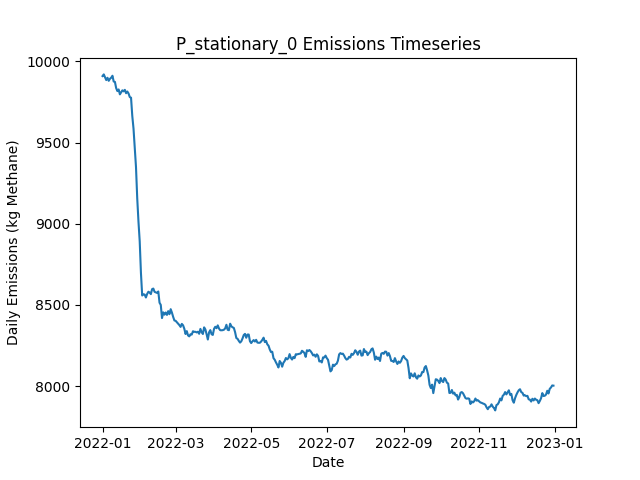

Values plotted in this chart, from the file beside it:
Date, Daily Emissions (Kg Methane), Daily Mitigable Emissions (Kg Methane), Daily Non-Mitigable Emissions (Kg Methan…, Daily Cost ($), Active Leaks, New Leaks, Leaks Repaired, Leaks Naturally Repaired, Leaks Tagged, Daily Repair Cost ($), Daily Natural Repair Cost ($), stationary Deployment Cost ($), stationary Sites flagged for Follow-Up, stationary Leaks tagged for repair, stationary Sites Visited, stationary Travel Time (Minutes), stationary Survey Time (Minutes), OGI_FU Deployment Cost ($), OGI_FU Sites flagged for Follow-Up, OGI_FU Leaks tagged for repair, OGI_FU Sites Visited, OGI_FU Travel Time (Minutes), OGI_FU Survey Time (Minutes)
2022-01-01, 9909, 6782, 3127, 6300, 3575, 3604, 0, 20, 0.00000, 0.00000, 4000, 6300, 0, , 100, 0, 0, 0.00000, , 0, 0, 0, 0
2022-01-02, 9920, 6773, 3146, 300, 3575, 11, 0, 8, 0.00000, 0.00000, 1600, 300, 0, , 100, 0, 0, 0.00000, , 0, 0, 0, 0
2022-01-03, 9901, 6758, 3143, 300, 3565, 4, 0, 9, 0.00000, 0.00000, 1800, 300, 0, , 100, 0, 0, 0.00000, , 0, 0, 0, 0
2022-01-04, 9885, 6764, 3120, 300, 3562, 11, 0, 8, 0.00000, 0.00000, 1600, 300, 0, , 100, 0, 0, 0.00000, , 0, 0, 0, 0
2022-01-05, 9899, 6779, 3120, 300, 3560, 8, 0, 7, 0.00000, 0.00000, 1400, 300, 0, , 100, 0, 0, 0.00000, , 0, 0, 0, 0
2022-01-06, 9880, 6787, 3094, 300, 3559, 13, 0, 8, 0.00000, 0.00000, 1600, 300, 0, , 100, 0, 0, 0.00000, , 0, 0, 0, 0
2022-01-07, 9893, 6799, 3094, 300, 3560, 7, 0, 5, 0.00000, 0.00000, 1000, 300, 0, , 100, 0, 0, 0.00000, , 0, 0, 0, 0
2022-01-08, 9899, 6802, 3097, 300, 3562, 11, 0, 5, 0.00000, 0.00000, 1000, 300, 0, , 100, 0, 0, 0.00000, , 0, 0, 0, 0
2022-01-09, 9911, 6806, 3105, 300, 3565, 14, 0, 8, 0.00000, 0.00000, 1600, 300, 0, , 100, 0, 0, 0.00000, , 0, 0, 0, 0
2022-01-10, 9876, 6773, 3103, 1300, 3559, 6, 0, 9, 45, 0.00000, 1800, 300, 100, , 100, 0, 0, 1000, , 45, 3, 120, 360
2022-01-11, 9873, 6778, 3095, 1300, 3558, 9, 0, 3, 51, 0.00000, 600, 300, 0, , 100, 0, 0, 1000, , 51, 3, 120, 360
2022-01-12, 9835, 6764, 3071, 1300, 3556, 16, 0, 13, 52, 0.00000, 2600, 300, 0, , 100, 0, 0, 1000, , 52, 3, 120, 360
2022-01-13, 9817, 6761, 3056, 1300, 3552, 9, 0, 7, 49, 0.00000, 1400, 300, 0, , 100, 0, 0, 1000, , 49, 3, 120, 360
2022-01-14, 9827, 6772, 3055, 1300, 3554, 9, 0, 4, 58, 0.00000, 800, 300, 0, , 100, 0, 0, 1000, , 58, 3, 120, 360
2022-01-15, 9797, 6760, 3037, 1300, 3552, 7, 0, 6, 60, 0.00000, 1200, 300, 0, , 100, 0, 0, 1000, , 60, 3, 120, 360
2022-01-16, 9809, 6769, 3040, 1300, 3558, 12, 0, 4, 50, 0.00000, 800, 300, 0, , 100, 0, 0, 1000, , 50, 3, 120, 360
2022-01-17, 9821, 6779, 3042, 1300, 3561, 9, 0, 4, 63, 0.00000, 800, 300, 0, , 100, 0, 0, 1000, , 63, 3, 120, 360
2022-01-18, 9815, 6775, 3040, 1300, 3558, 9, 0, 7, 49, 0.00000, 1400, 300, 0, , 100, 0, 0, 1000, , 49, 3, 120, 360
2022-01-19, 9824, 6786, 3038, 1300, 3565, 12, 0, 4, 60, 0.00000, 800, 300, 24, , 100, 0, 0, 1000, , 60, 3, 120, 360
2022-01-20, 9804, 6790, 3014, 1300, 3558, 6, 0, 5, 67, 0.00000, 1000, 300, 0, , 100, 0, 0, 1000, , 67, 3, 120, 360
2022-01-21, 9814, 6799, 3016, 1300, 3560, 8, 0, 6, 51, 0.00000, 1200, 300, 0, , 100, 0, 0, 1000, , 51, 3, 120, 360
2022-01-22, 9802, 6796, 3006, 1300, 3558, 9, 0, 8, 57, 0.00000, 1600, 300, 0, , 100, 0, 0, 1000, , 57, 3, 120, 360
2022-01-23, 9780, 6782, 2997, 1300, 3556, 8, 0, 6, 46, 0.00000, 1200, 300, 0, , 100, 0, 0, 1000, , 46, 3, 120, 360
2022-01-24, 9776, 6786, 2990, 1300, 3556, 9, 0, 6, 48, 0.00000, 1200, 300, 0, , 100, 0, 0, 1000, , 48, 3, 120, 360
2022-01-25, 9664, 6675, 2989, 8500, 3521, 9, 36, 5, 54, 7200, 1000, 300, 0, , 100, 0, 0, 1000, , 54, 3, 120, 360
2022-01-26, 9586, 6585, 3001, 9100, 3496, 18, 39, 2, 49, 7800, 400, 300, 0, , 100, 0, 0, 1000, , 49, 3, 120, 360
2022-01-27, 9463, 6449, 3014, 9900, 3458, 10, 43, 3, 12, 8600, 600, 300, 24, , 100, 0, 0, 1000, , 12, 3, 120, 360
2022-01-28, 9349, 6333, 3016, 8900, 3423, 7, 38, 4, 11, 7600, 800, 300, 0, , 100, 0, 0, 1000, , 11, 3, 120, 360
2022-01-29, 9156, 6142, 3015, 11100, 3369, 5, 49, 8, 25, 9800, 1600, 300, 0, , 100, 0, 0, 1000, , 25, 3, 120, 360
2022-01-30, 9013, 5986, 3027, 12500, 3319, 12, 56, 3, 10, 11200, 600, 300, 0, , 100, 0, 0, 1000, , 10, 3, 120, 360
2022-01-31, 8892, 5857, 3034, 8900, 3279, 10, 38, 7, 43, 7600, 1400, 300, 0, , 100, 0, 0, 1000, , 43, 3, 120, 360
2022-02-01, 8696, 5667, 3029, 12700, 3219, 8, 57, 7, 41, 11400, 1400, 300, 0, , 100, 0, 0, 1000, , 41, 3, 120, 360
2022-02-02, 8558, 5534, 3024, 10500, 3179, 16, 46, 7, 18, 9200, 1400, 300, 0, , 100, 0, 0, 1000, , 18, 3, 120, 360
2022-02-03, 8565, 5548, 3017, 1300, 3179, 8, 0, 4, 28, 0.00000, 800, 300, 0, , 100, 0, 0, 1000, , 28, 3, 120, 360
2022-02-04, 8564, 5538, 3026, 1300, 3179, 15, 0, 11, 11, 0.00000, 2200, 300, 24, , 100, 0, 0, 1000, , 11, 3, 120, 360
2022-02-05, 8546, 5521, 3024, 1700, 3174, 7, 2, 8, 28, 400, 1600, 300, 0, , 100, 0, 0, 1000, , 28, 3, 120, 360
2022-02-06, 8567, 5527, 3040, 1700, 3177, 8, 2, 2, 15, 400, 400, 300, 0, , 100, 0, 0, 1000, , 15, 3, 120, 360
2022-02-07, 8581, 5532, 3050, 1500, 3178, 11, 1, 6, 14, 200, 1200, 300, 0, , 100, 0, 0, 1000, , 14, 3, 120, 360
2022-02-08, 8577, 5525, 3051, 1500, 3179, 12, 1, 6, 14, 200, 1200, 300, 0, , 100, 0, 0, 1000, , 14, 3, 120, 360
2022-02-09, 8566, 5515, 3051, 1300, 3177, 7, 0, 7, 16, 0.00000, 1400, 300, 0, , 100, 0, 0, 1000, , 16, 3, 120, 360
2022-02-10, 8597, 5544, 3053, 1300, 3184, 14, 0, 6, 11, 0.00000, 1200, 300, 0, , 100, 0, 0, 1000, , 11, 3, 120, 360
2022-02-11, 8601, 5542, 3059, 1500, 3181, 10, 1, 8, 16, 200, 1600, 300, 0, , 100, 0, 0, 1000, , 16, 3, 120, 360
2022-02-12, 8581, 5530, 3051, 1300, 3179, 11, 0, 11, 14, 0.00000, 2200, 300, 24, , 100, 0, 0, 1000, , 14, 3, 120, 360
2022-02-13, 8578, 5530, 3048, 1300, 3178, 13, 0, 10, 14, 0.00000, 2000, 300, 0, , 100, 0, 0, 1000, , 14, 3, 120, 360
2022-02-14, 8574, 5527, 3047, 1500, 3177, 5, 1, 4, 15, 200, 800, 300, 0, , 100, 0, 0, 1000, , 15, 3, 120, 360
2022-02-15, 8583, 5528, 3055, 2300, 3176, 10, 5, 5, 13, 1000, 1000, 300, 0, , 100, 0, 0, 1000, , 13, 3, 120, 360
2022-02-16, 8514, 5457, 3056, 4300, 3159, 10, 15, 10, 18, 3000, 2000, 300, 0, , 100, 0, 0, 1000, , 18, 3, 120, 360
2022-02-17, 8500, 5443, 3057, 1500, 3158, 7, 1, 5, 14, 200, 1000, 300, 0, , 100, 0, 0, 1000, , 14, 3, 120, 360
2022-02-18, 8419, 5373, 3046, 5300, 3132, 8, 20, 11, 14, 4000, 2200, 300, 0, , 100, 0, 0, 1000, , 14, 3, 120, 360
2022-02-19, 8454, 5408, 3046, 1300, 3139, 11, 0, 2, 12, 0.00000, 400, 300, 0, , 100, 0, 0, 1000, , 12, 3, 120, 360
2022-02-20, 8440, 5399, 3041, 2100, 3138, 8, 4, 4, 14, 800, 800, 300, 24, , 100, 0, 0, 1000, , 14, 3, 120, 360
2022-02-21, 8453, 5403, 3050, 1500, 3142, 12, 1, 4, 14, 200, 800, 300, 0, , 100, 0, 0, 1000, , 14, 3, 120, 360
2022-02-22, 8438, 5407, 3032, 1300, 3133, 10, 0, 10, 15, 0.00000, 2000, 300, 0, , 100, 0, 0, 1000, , 15, 3, 120, 360
2022-02-23, 8462, 5430, 3032, 1900, 3137, 13, 3, 6, 14, 600, 1200, 300, 0, , 100, 0, 0, 1000, , 14, 3, 120, 360
2022-02-24, 8443, 5420, 3023, 1700, 3137, 10, 2, 6, 12, 400, 1200, 300, 0, , 100, 0, 0, 1000, , 12, 3, 120, 360
2022-02-25, 8474, 5429, 3044, 1500, 3146, 17, 1, 5, 16, 200, 1000, 300, 0, , 100, 0, 0, 1000, , 16, 3, 120, 360
2022-02-26, 8453, 5403, 3050, 1900, 3142, 11, 3, 9, 15, 600, 1800, 300, 0, , 100, 0, 0, 1000, , 15, 3, 120, 360
2022-02-27, 8426, 5386, 3041, 1900, 3142, 9, 3, 2, 17, 600, 400, 300, 0, , 100, 0, 0, 1000, , 17, 3, 120, 360
2022-02-28, 8404, 5380, 3024, 1500, 3138, 7, 1, 7, 12, 200, 1400, 300, 24, , 100, 0, 0, 1000, , 12, 3, 120, 360
2022-03-01, 8402, 5376, 3026, 1500, 3145, 11, 1, 2, 15, 200, 400, 300, 0, , 100, 0, 0, 1000, , 15, 3, 120, 360
... 305 more rows
